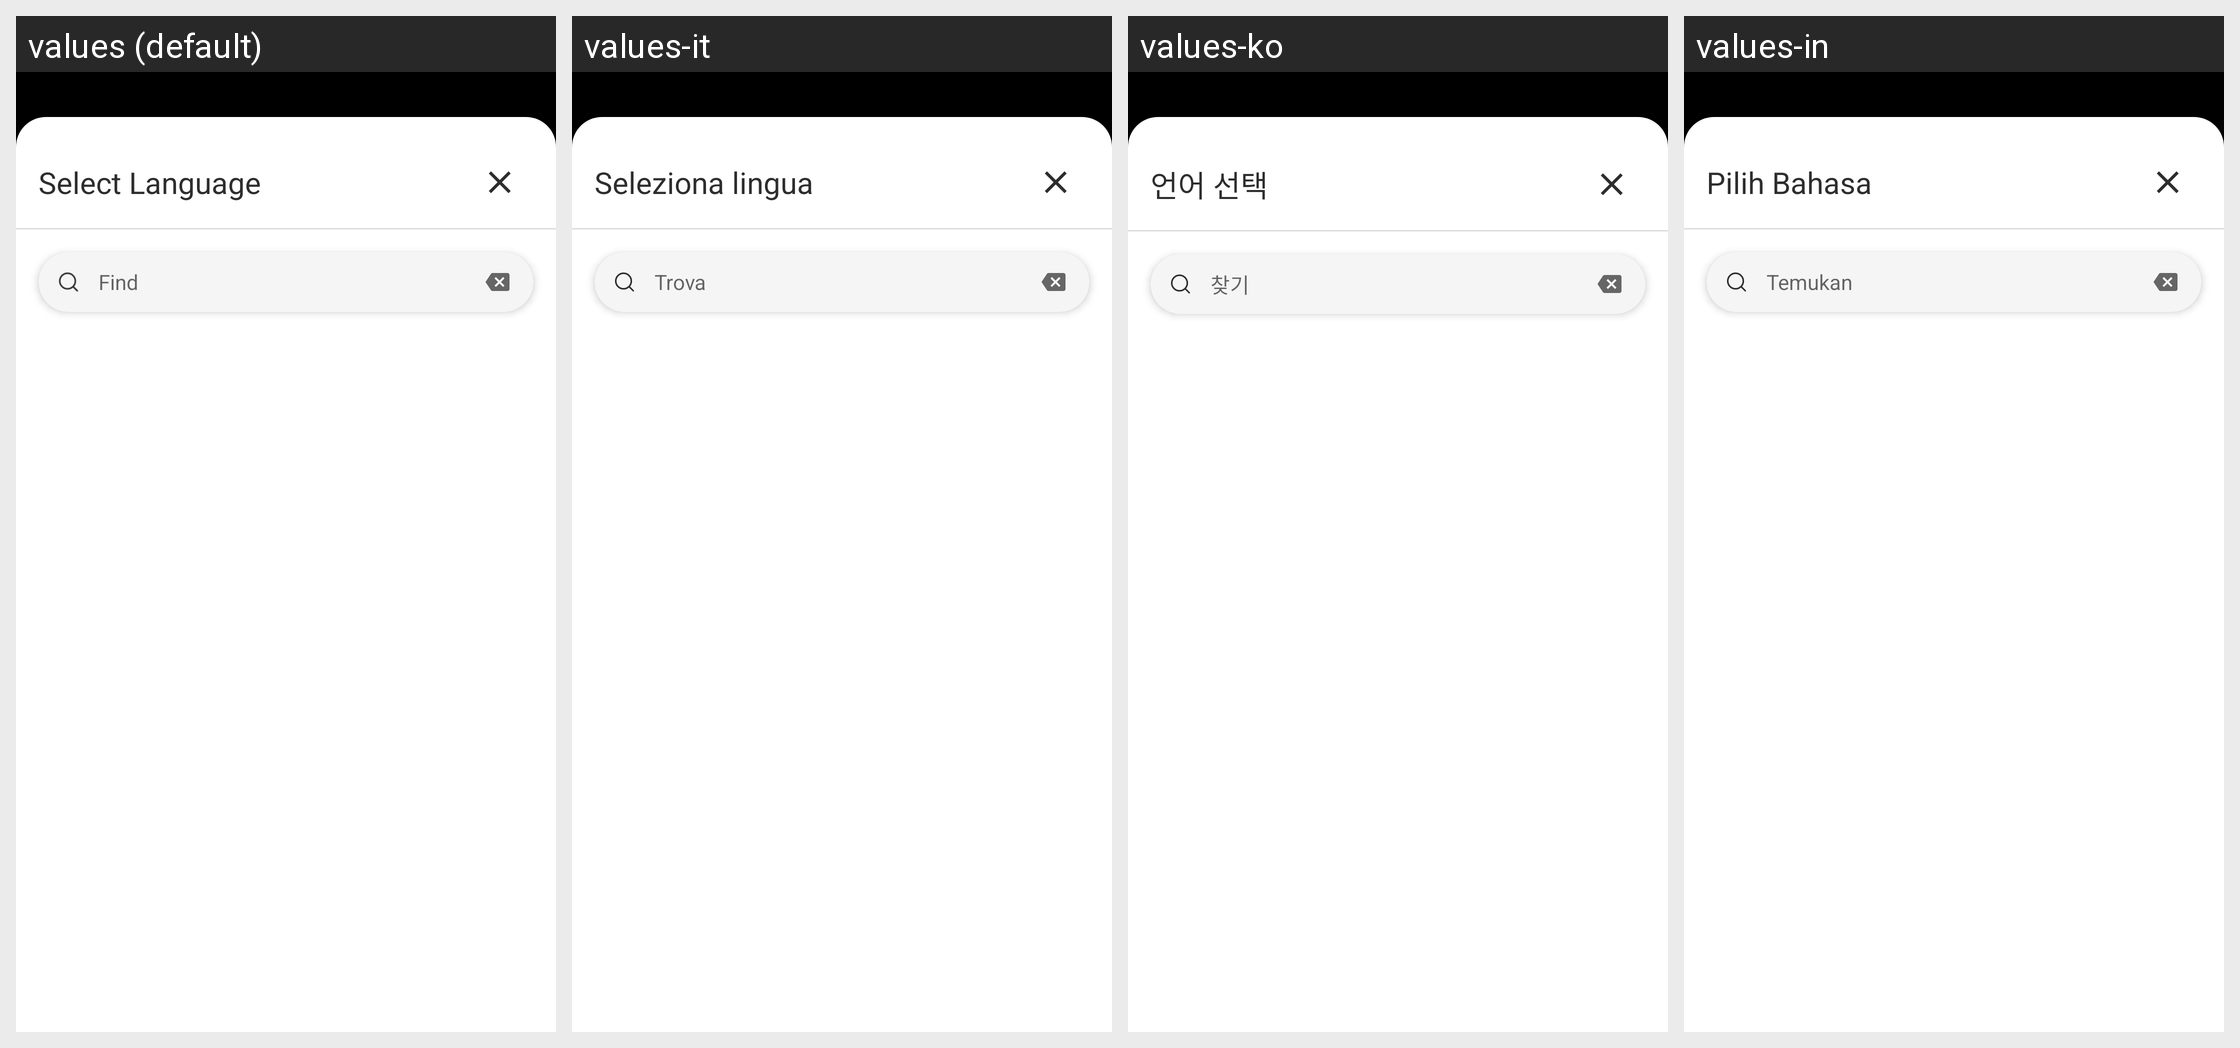

The Android screen above is rendered under several locales of the same app. Produce the string resources it draws, with the default and per-locale values.
Android screen res/layout/cp_dialog.xml rendered under 4 locales, left to right: values (default), values-it, values-ko, values-in. Device: Nexus 5 (rendered at 1080×1920; each locale shown at half size, 540×960, under a caption strip naming it); theme Theme.MaterialComponents.DayNight.NoActionBar.
Other locales in the repository, not shown: values-de, values-es, values-fr, values-hi, values-ja, values-pl, values-pt, values-ru, values-tr, values-vi, values-zh.
Strings drawn on this screen, with the default value and each locale's value (text and hints the layout hard-codes, and strings that could not be matched under every locale, appear in the picture but are not listed):

str_select_language
  values: Select Language
  values-it: Seleziona lingua
  values-ko: 언어 선택
  values-in: Pilih Bahasa

str_find
  values: Find
  values-it: Trova
  values-ko: 찾기
  values-in: Temukan
